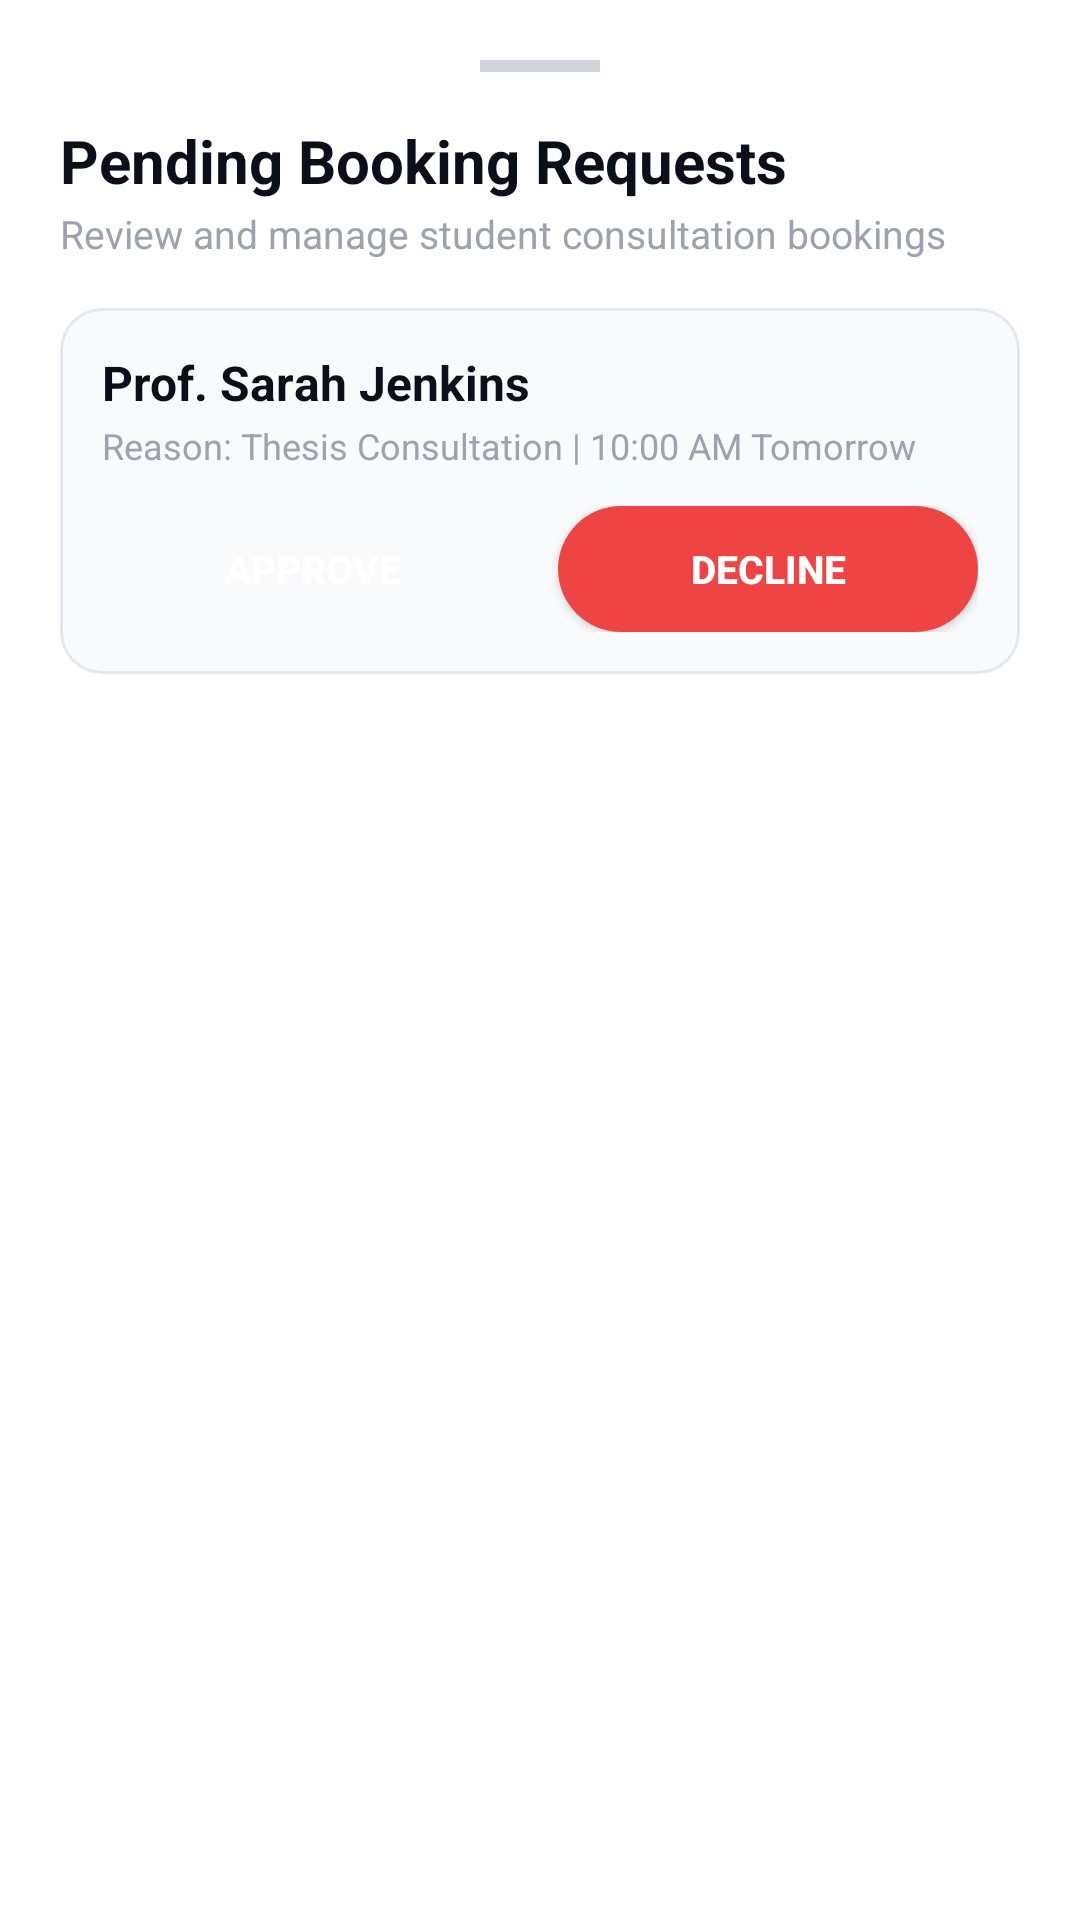

Write the Android layout XML for this screen, with the resource values it uses.
<!-- AndroidManifest.xml: application theme Theme.AssistAi -->
<!-- res/layout/dialog_pending_bookings.xml -->
<?xml version="1.0" encoding="utf-8"?>
<LinearLayout xmlns:android="http://schemas.android.com/apk/res/android"
    xmlns:app="http://schemas.android.com/apk/res-auto"
    android:layout_width="match_parent"
    android:layout_height="wrap_content"
    android:background="@color/white"
    android:orientation="vertical"
    android:padding="20dp">

    <View
        android:layout_width="40dp"
        android:layout_height="4dp"
        android:layout_gravity="center_horizontal"
        android:layout_marginBottom="16dp"
        android:background="#D1D5DB" />

    <TextView
        android:layout_width="wrap_content"
        android:layout_height="wrap_content"
        android:text="Pending Booking Requests"
        android:textColor="@color/text_dark"
        android:textSize="20sp"
        android:textStyle="bold" />

    <TextView
        android:layout_width="wrap_content"
        android:layout_height="wrap_content"
        android:layout_marginTop="2dp"
        android:text="Review and manage student consultation bookings"
        android:textColor="@color/text_gray"
        android:textSize="13sp" />

    
    <com.google.android.material.card.MaterialCardView
        android:id="@+id/containerBooking1"
        android:layout_width="match_parent"
        android:layout_height="wrap_content"
        android:layout_marginTop="16dp"
        app:cardBackgroundColor="#F8FAFC"
        app:cardCornerRadius="14dp"
        app:cardElevation="0dp"
        app:strokeColor="#E2E8F0"
        app:strokeWidth="1dp">

        <LinearLayout
            android:layout_width="match_parent"
            android:layout_height="wrap_content"
            android:orientation="vertical"
            android:padding="14dp">

            <TextView
                android:layout_width="wrap_content"
                android:layout_height="wrap_content"
                android:text="Prof. Sarah Jenkins"
                android:textColor="@color/text_dark"
                android:textSize="16sp"
                android:textStyle="bold" />

            <TextView
                android:layout_width="wrap_content"
                android:layout_height="wrap_content"
                android:layout_marginTop="2dp"
                android:text="Reason: Thesis Consultation | 10:00 AM Tomorrow"
                android:textColor="@color/text_gray"
                android:textSize="12sp" />

            <LinearLayout
                android:layout_width="match_parent"
                android:layout_height="wrap_content"
                android:layout_marginTop="12dp"
                android:orientation="horizontal">

                <androidx.appcompat.widget.AppCompatButton
                    android:id="@+id/btnApproveBooking1"
                    android:layout_width="0dp"
                    android:layout_height="42dp"
                    android:layout_marginEnd="6dp"
                    android:layout_weight="1"
                    android:background="@drawable/bg_badge_green"
                    android:text="Approve"
                    android:textColor="@color/white"
                    android:textSize="13sp"
                    android:textStyle="bold" />

                <androidx.appcompat.widget.AppCompatButton
                    android:id="@+id/btnDeclineBooking1"
                    android:layout_width="0dp"
                    android:layout_height="42dp"
                    android:layout_marginStart="6dp"
                    android:layout_weight="1"
                    android:background="@drawable/bg_blue_button"
                    android:backgroundTint="#EF4444"
                    android:text="Decline"
                    android:textColor="@color/white"
                    android:textSize="13sp"
                    android:textStyle="bold" />

            </LinearLayout>
        </LinearLayout>
    </com.google.android.material.card.MaterialCardView>

</LinearLayout>
<!-- resources referenced by this layout -->
<resources>
  <color name="text_dark">#0B0F19</color>
  <color name="text_gray">#9CA3AF</color>
  <color name="white">#FFFFFFFF</color>
  <!-- drawable bg_blue_button (drawable) -->
  <?xml version="1.0" encoding="utf-8"?>
  <shape xmlns:android="http://schemas.android.com/apk/res/android"
      android:shape="rectangle">
      <solid android:color="#3B82F6" />
      <corners android:radius="28dp" />
  </shape>
  <style name="Theme.AssistAi" parent="Base.Theme.AssistAi" />
  <style name="Base.Theme.AssistAi" parent="Theme.Material3.DayNight.NoActionBar">
          
          
      </style>
</resources>
